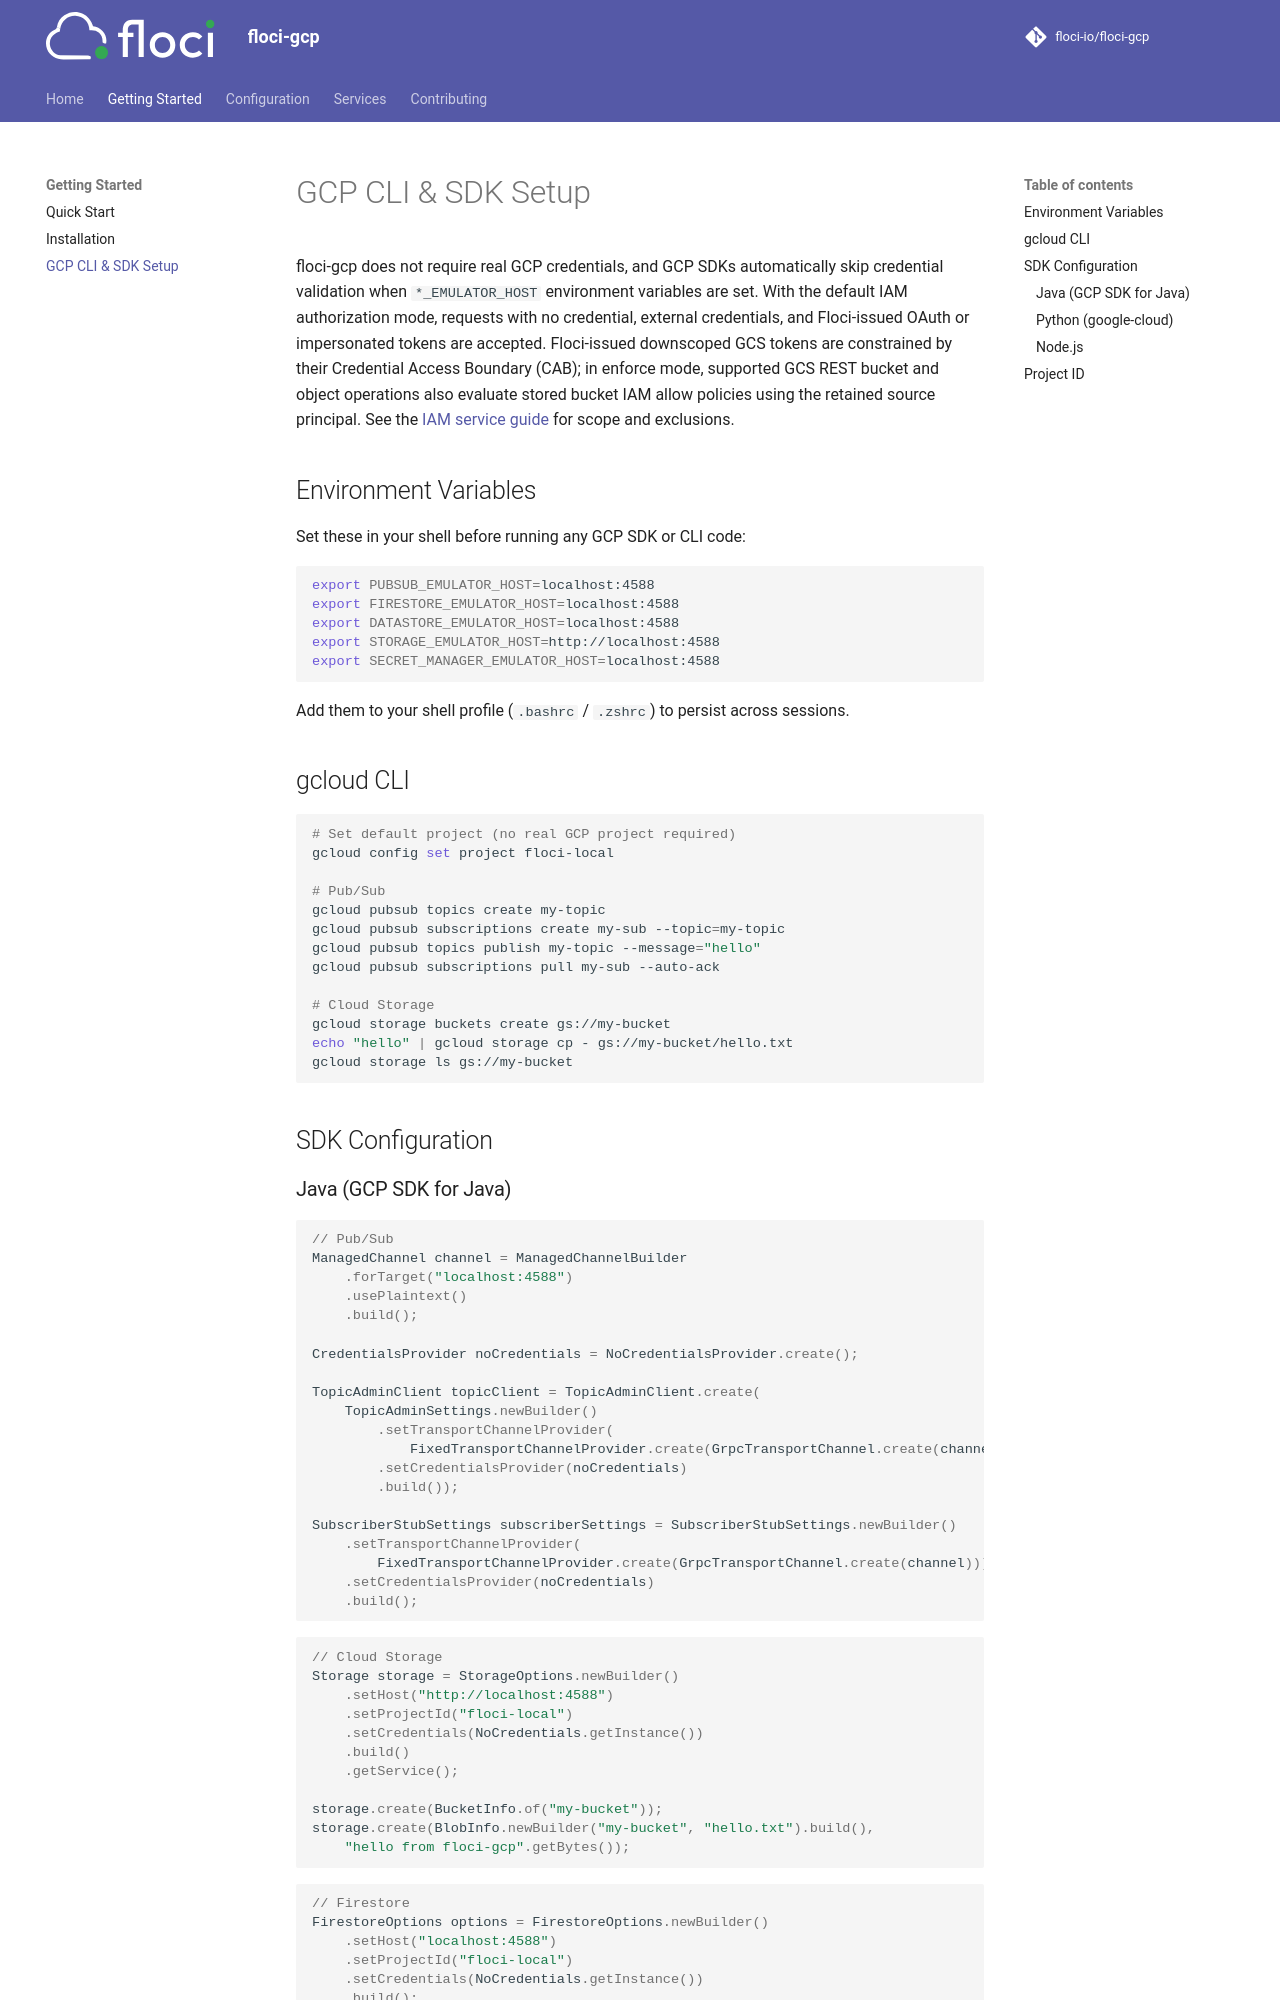

repository: Jiliar/floci-gcp · page: getting-started/gcp-setup/index.html · generator: mkdocs

# GCP CLI & SDK Setup

floci-gcp does not require real GCP credentials, and GCP SDKs automatically skip credential validation when `*_EMULATOR_HOST` environment variables are set. With the default IAM authorization mode, requests with no credential, external credentials, and Floci-issued OAuth or impersonated tokens are accepted. Floci-issued downscoped GCS tokens are constrained by their Credential Access Boundary (CAB); in enforce mode, supported GCS REST bucket and object operations also evaluate stored bucket IAM allow policies using the retained source principal. See the [IAM service guide](../services/iam.md) for scope and exclusions.

## Environment Variables

Set these in your shell before running any GCP SDK or CLI code:

```bash
export PUBSUB_EMULATOR_HOST=localhost:4588
export FIRESTORE_EMULATOR_HOST=localhost:4588
export DATASTORE_EMULATOR_HOST=localhost:4588
export STORAGE_EMULATOR_HOST=http://localhost:4588
export SECRET_MANAGER_EMULATOR_HOST=localhost:4588
```

Add them to your shell profile (`.bashrc` / `.zshrc`) to persist across sessions.

## gcloud CLI

```bash
# Set default project (no real GCP project required)
gcloud config set project floci-local

# Pub/Sub
gcloud pubsub topics create my-topic
gcloud pubsub subscriptions create my-sub --topic=my-topic
gcloud pubsub topics publish my-topic --message="hello"
gcloud pubsub subscriptions pull my-sub --auto-ack

# Cloud Storage
gcloud storage buckets create gs://my-bucket
echo "hello" | gcloud storage cp - gs://my-bucket/hello.txt
gcloud storage ls gs://my-bucket
```

## SDK Configuration
